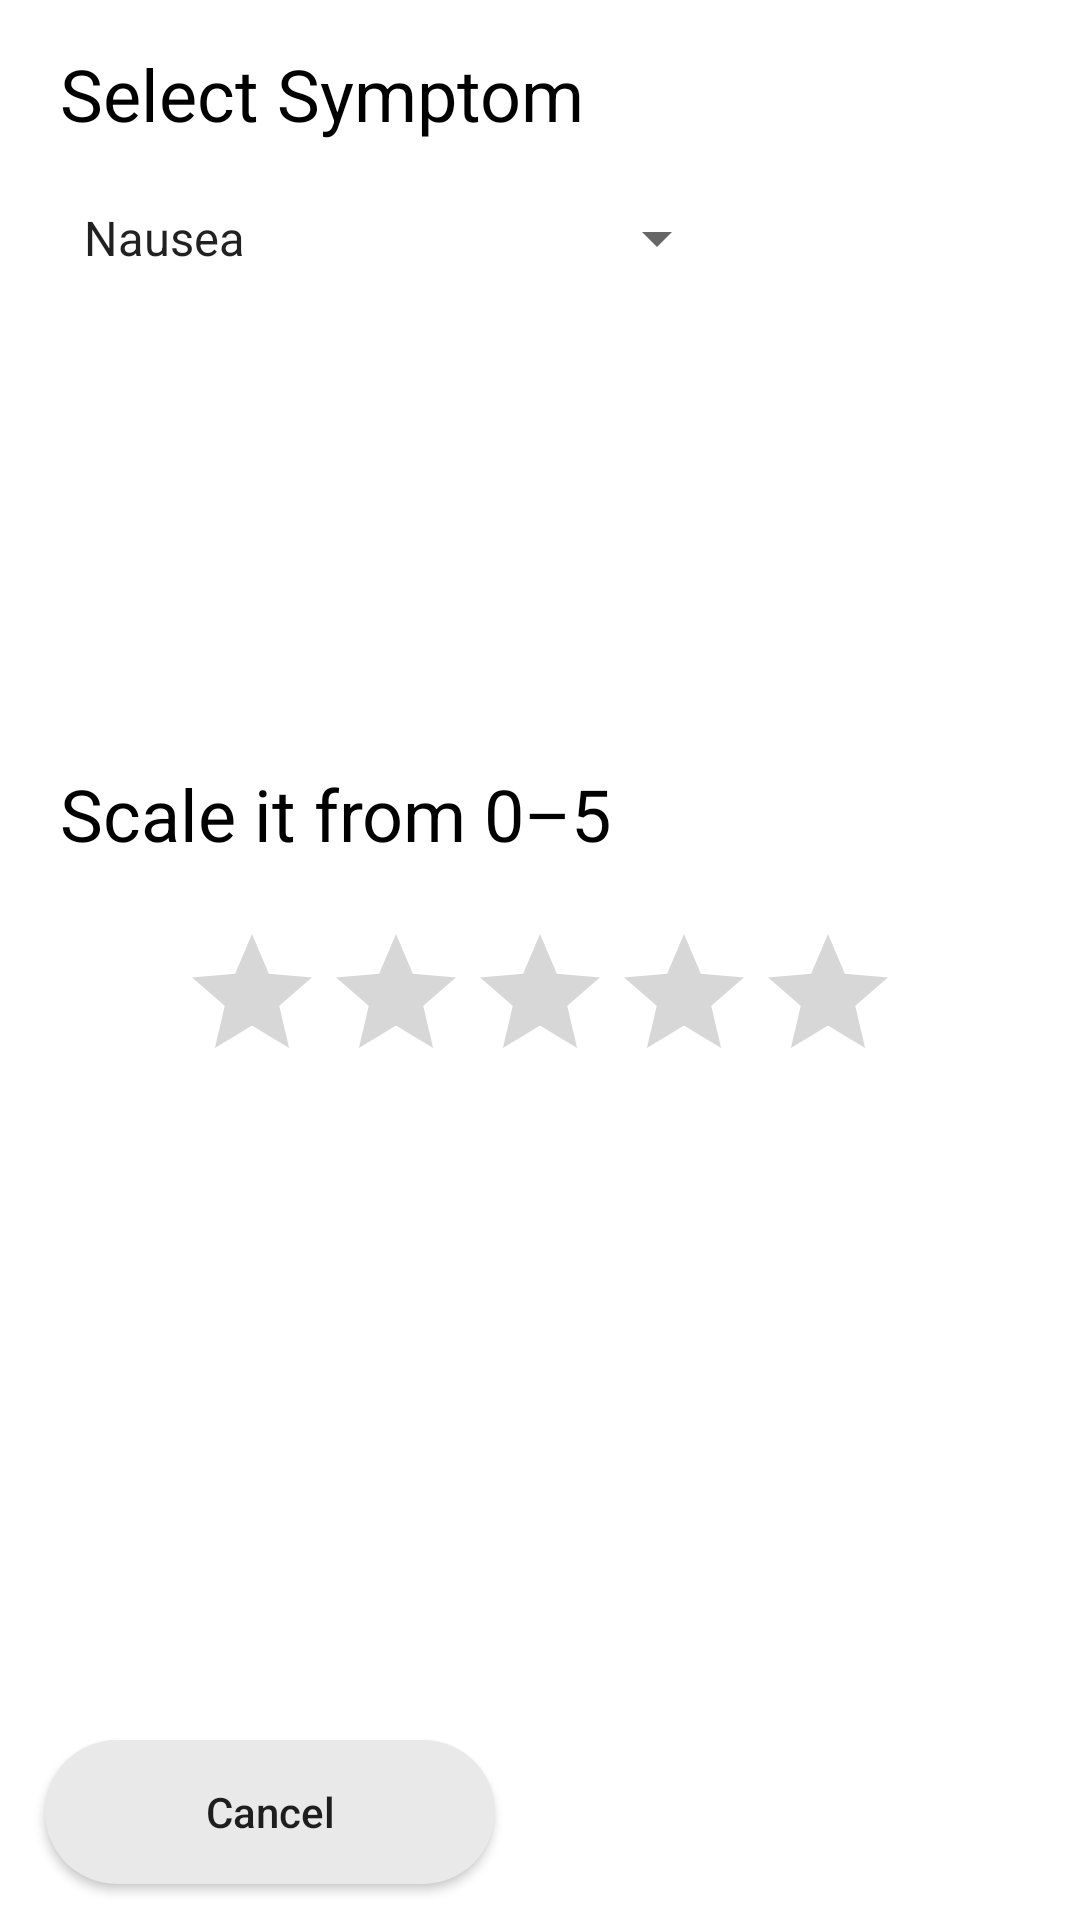

Reconstruct the res/layout file that produces this screen, plus the resources it refers to.
<!-- AndroidManifest.xml: application theme Theme.Health -->
<!-- res/layout/activity_add_edit_symptom.xml -->
<?xml version="1.0" encoding="utf-8"?>
<androidx.constraintlayout.widget.ConstraintLayout xmlns:android="http://schemas.android.com/apk/res/android"
    xmlns:app="http://schemas.android.com/apk/res-auto"
    xmlns:tools="http://schemas.android.com/tools"
    android:layout_width="match_parent"
    android:layout_height="match_parent"
    tools:context=".AddEditSymptom">

    <androidx.constraintlayout.widget.Guideline
        android:id="@+id/guideline2"
        android:layout_width="wrap_content"
        android:layout_height="wrap_content"
        android:orientation="vertical"
        app:layout_constraintGuide_begin="20dp" />

    <androidx.constraintlayout.widget.Guideline
        android:id="@+id/guideline3"
        android:layout_width="wrap_content"
        android:layout_height="match_parent"
        android:orientation="vertical"
        app:layout_constraintGuide_percent="0.5" />


    <TextView
        android:id="@+id/textView"
        android:layout_width="wrap_content"
        android:layout_height="wrap_content"
        android:layout_marginTop="15dp"
        android:text="@string/select_symptom"
        android:textSize="24sp"
        android:textColor="@color/black"
        app:layout_constraintStart_toStartOf="@+id/guideline2"
        app:layout_constraintTop_toTopOf="parent" />

    <Spinner
        android:id="@+id/spinner_symptom"
        android:layout_width="wrap_content"
        android:layout_height="wrap_content"
        android:layout_marginTop="20dp"
        android:entries="@array/symptoms_array"
        app:layout_constraintStart_toStartOf="@+id/guideline2"
        app:layout_constraintTop_toBottomOf="@+id/textView" />

    <Button
        android:id="@+id/btnCancelSymptom"
        android:layout_width="0dp"
        android:layout_height="wrap_content"
        android:layout_marginLeft="15dp"
        android:layout_marginRight="15dp"
        android:layout_marginBottom="12dp"
        android:background="@drawable/btn_round_borders_cancel"
        android:onClick="cancelSymptom"
        android:text="@string/cancel"
        android:textAllCaps="false"
        app:layout_constraintBottom_toBottomOf="parent"
        app:layout_constraintEnd_toStartOf="@+id/guideline3"
        app:layout_constraintHorizontal_bias="0.533"
        app:layout_constraintStart_toStartOf="parent" />

    <Button
        android:id="@+id/btnSaveSymptom"
        android:layout_width="0dp"
        android:layout_height="wrap_content"
        android:layout_marginBottom="15dp"
        android:layout_marginLeft="15dp"
        android:layout_marginRight="15dp"
        android:text="@string/save"
        android:background="@drawable/btn_round_borders"
        android:textColor="@color/white"
        android:textAllCaps="false"
        android:onClick="saveSymptom"
        app:layout_constraintBottom_toBottomOf="parent"
        app:layout_constraintEnd_toEndOf="parent"
        app:layout_constraintStart_toStartOf="@+id/guideline3" />

    <RatingBar
        android:id="@+id/ratingBar_symptom"
        android:layout_width="wrap_content"
        android:layout_height="wrap_content"
        android:isIndicator="false"
        android:progressTint="@color/purple_500"
        android:rating="0"
        android:stepSize="1.0"
        app:layout_constraintBottom_toTopOf="@+id/btnCancelSymptom"
        app:layout_constraintEnd_toEndOf="parent"
        app:layout_constraintStart_toStartOf="parent"
        app:layout_constraintTop_toBottomOf="@+id/spinner_symptom" />

    <TextView
        android:id="@+id/textView2"
        android:layout_width="wrap_content"
        android:layout_height="wrap_content"
        android:layout_marginBottom="20dp"
        android:text="@string/scale_it_from_0_5"
        android:textColor="@color/black"
        android:textSize="24sp"
        app:layout_constraintBottom_toTopOf="@+id/ratingBar_symptom"
        app:layout_constraintStart_toStartOf="@+id/guideline2" />

</androidx.constraintlayout.widget.ConstraintLayout>
<!-- resources referenced by this layout -->
<resources>
  <string-array name="symptoms_array">
          <item>Nausea</item>
          <item>Headache</item>
          <item>Diarrhea</item>
          <item>Sore Throat</item>
          <item>Fever</item>
          <item>Muscle Ache</item>
          <item>Loss of Smell or Taste</item>
          <item>Cough</item>
          <item>Shortness of Breath</item>
          <item>Feeling Tired</item>
      </string-array>
  <color name="black">#FF000000</color>
  <color name="purple_500">#FF6200EE</color>
  <color name="white">#FFFFFFFF</color>
  <!-- drawable btn_round_borders_cancel (drawable) -->
  <?xml version="1.0" encoding="utf-8"?>
  <shape xmlns:android="http://schemas.android.com/apk/res/android">
      <solid android:color="#EAE9E9"/>
      <corners android:radius="50dp"/>
  </shape>
  <string name="cancel">Cancel</string>
  <string name="save">Save</string>
  <string name="scale_it_from_0_5">Scale it from 0–5</string>
  <string name="select_symptom">Select Symptom</string>
  <style name="Theme.Health" parent="Theme.MaterialComponents.DayNight.DarkActionBar">
          
          <item name="colorPrimary">@color/purple_500</item>
          <item name="colorPrimaryVariant">@color/purple_700</item>
          <item name="colorOnPrimary">@color/white</item>
          
          <item name="colorSecondary">@color/teal_200</item>
          <item name="colorSecondaryVariant">@color/teal_700</item>
          <item name="colorOnSecondary">@color/black</item>
          
          <item name="android:statusBarColor" tools:targetApi="l">?attr/colorPrimaryVariant</item>
          
      </style>
  <color name="purple_700">#FF3700B3</color>
  <color name="teal_200">#FF03DAC5</color>
  <color name="teal_700">#FF018786</color>
</resources>
